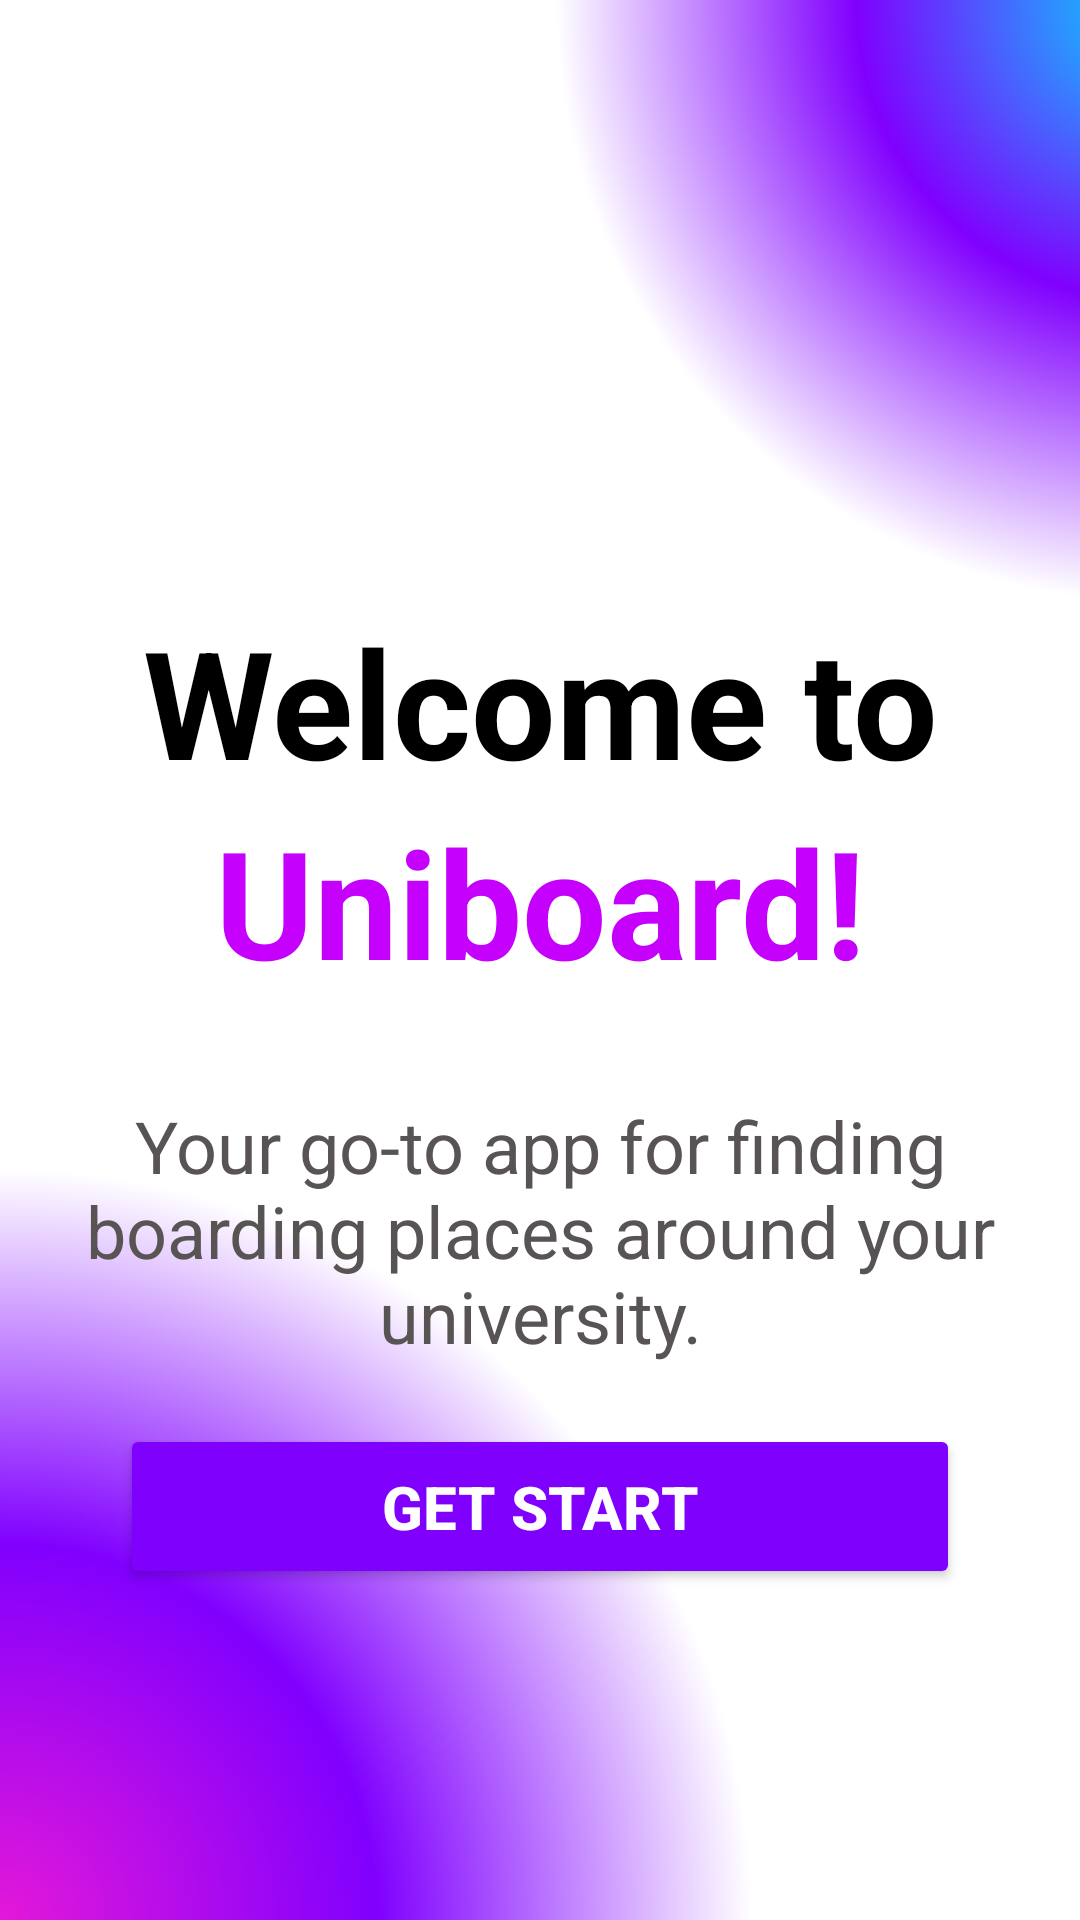

Android layout source for this screen:
<!-- AndroidManifest.xml: application theme Theme.Uniboard -->
<!-- res/layout/activity_welcome_screen01.xml -->
<?xml version="1.0" encoding="utf-8"?>
<androidx.constraintlayout.widget.ConstraintLayout xmlns:android="http://schemas.android.com/apk/res/android"
    xmlns:app="http://schemas.android.com/apk/res-auto"
    xmlns:tools="http://schemas.android.com/tools"
    android:id="@+id/welcome01"
    android:layout_width="match_parent"
    android:layout_height="match_parent"
    android:background="#FFFFFF"
    tools:context=".welcome_screen_01">

    <TextView
        android:id="@+id/welcom01BPWcircle"
        android:layout_width="400dp"
        android:layout_height="400dp"
        android:layout_marginStart="211dp"
        android:layout_marginTop="-200dp"
        android:layout_marginEnd="-200dp"
        android:background="@drawable/cricle_purple_blue_white"
        app:layout_constraintEnd_toEndOf="parent"
        app:layout_constraintStart_toStartOf="parent"
        app:layout_constraintTop_toTopOf="parent" />

    <TextView
        android:id="@+id/welcome01PPcircle"
        android:layout_width="500dp"
        android:layout_height="500dp"
        android:layout_marginStart="-250dp"
        android:layout_marginBottom="-250dp"
        android:background="@drawable/circle_pink_purple_white"
        app:layout_constraintBottom_toBottomOf="parent"
        app:layout_constraintStart_toStartOf="parent" />

    <TextView
        android:id="@+id/welcome"
        android:layout_width="0dp"
        android:layout_height="wrap_content"
        android:layout_marginStart="16dp"
        android:layout_marginTop="-10dp"
        android:layout_marginEnd="16dp"
        android:text="@string/welcome"
        android:textAlignment="center"
        android:textColor="#000000"
        android:textSize="50sp"
        android:textStyle="bold"
        app:layout_constraintBottom_toTopOf="@+id/welcomeUniboard"
        app:layout_constraintEnd_toEndOf="parent"
        app:layout_constraintHorizontal_bias="0.0"
        app:layout_constraintStart_toStartOf="parent"
        app:layout_constraintTop_toBottomOf="@+id/welcom01BPWcircle" />

    <TextView
        android:id="@+id/welcomeUniboard"
        android:layout_width="0dp"
        android:layout_height="wrap_content"
        android:layout_marginStart="16dp"
        android:layout_marginEnd="16dp"
        android:layout_marginBottom="16dp"
        android:text="@string/welcomeUniboard"
        android:textAlignment="center"
        android:textColor="@color/purplepink"
        android:textSize="50sp"
        android:textStyle="bold"
        app:layout_constraintBottom_toTopOf="@+id/welcomeDiscription"
        app:layout_constraintEnd_toEndOf="parent"
        app:layout_constraintHorizontal_bias="0.497"
        app:layout_constraintStart_toStartOf="parent"
        app:layout_constraintTop_toBottomOf="@+id/welcome" />

    <TextView
        android:id="@+id/welcomeDiscription"
        android:layout_width="0dp"
        android:layout_height="wrap_content"
        android:layout_marginStart="20dp"
        android:layout_marginTop="16dp"
        android:layout_marginEnd="20dp"
        android:layout_marginBottom="20dp"
        android:text="@string/welcomDescription"
        android:textAlignment="center"
        android:textColor="@color/gray"
        android:textSize="24sp"
        app:layout_constraintBottom_toTopOf="@+id/getstart"
        app:layout_constraintEnd_toEndOf="parent"
        app:layout_constraintStart_toStartOf="parent"
        app:layout_constraintTop_toBottomOf="@+id/welcomeUniboard" />

    <Button
        android:id="@+id/getstart"
        android:layout_width="0dp"
        android:layout_height="55dp"
        android:layout_marginStart="40dp"
        android:layout_marginTop="20dp"
        android:layout_marginEnd="40dp"
        android:backgroundTint="@color/purple"
        android:text="@string/getStart"
        android:textColor="@color/white"
        android:textSize="20sp"
        android:textStyle="bold"
        app:layout_constraintEnd_toEndOf="parent"
        app:layout_constraintStart_toStartOf="parent"
        app:layout_constraintTop_toBottomOf="@+id/welcomeDiscription" />
</androidx.constraintlayout.widget.ConstraintLayout>
<!-- resources referenced by this layout -->
<resources>
  <color name="gray">#595454</color>
  <color name="purple">#8000FE</color>
  <color name="purplepink">#C501FD</color>
  <color name="white">#FFFFFFFF</color>
  <!-- drawable circle_pink_purple_white (drawable) -->
  <?xml version="1.0" encoding="utf-8"?>
  <selector xmlns:android="http://schemas.android.com/apk/res/android">
      <item>
          <shape android:shape="oval">
              <solid android:color="#000000"/>
              <gradient
                  android:type="radial"
                  android:centerX="50%"
                  android:centerY="50%"
                  android:gradientRadius="50%"
                  android:startColor="#E318D9"
                  android:centerColor="#8000FE"
                  android:endColor="#FFFFFF"
                  />
  
          </shape>
      </item>
  </selector>
  <!-- drawable cricle_purple_blue_white (drawable) -->
  <?xml version="1.0" encoding="utf-8"?>
  <selector xmlns:android="http://schemas.android.com/apk/res/android">
      <item>
          <shape android:shape="oval">
              <solid android:color="#000000"/>
              <gradient
                  android:type="radial"
                  android:centerX="50%"
                  android:centerY="50%"
                  android:gradientRadius="50%"
                  android:startColor="#06D7FE"
                  android:centerColor="#8000FE"
                  android:endColor="#ffffff"
                  />
  
          </shape>
      </item>
  </selector>
  <string name="getStart">Get Start</string>
  <string name="welcomDescription">Your go-to app for finding boarding places around your university.</string>
  <string name="welcome">Welcome to</string>
  <string name="welcomeUniboard">Uniboard!</string>
  <style name="Theme.Uniboard" parent="Base.Theme.Uniboard" />
  <style name="Base.Theme.Uniboard" parent="Theme.Material3.DayNight.NoActionBar">
          
          
      </style>
</resources>
